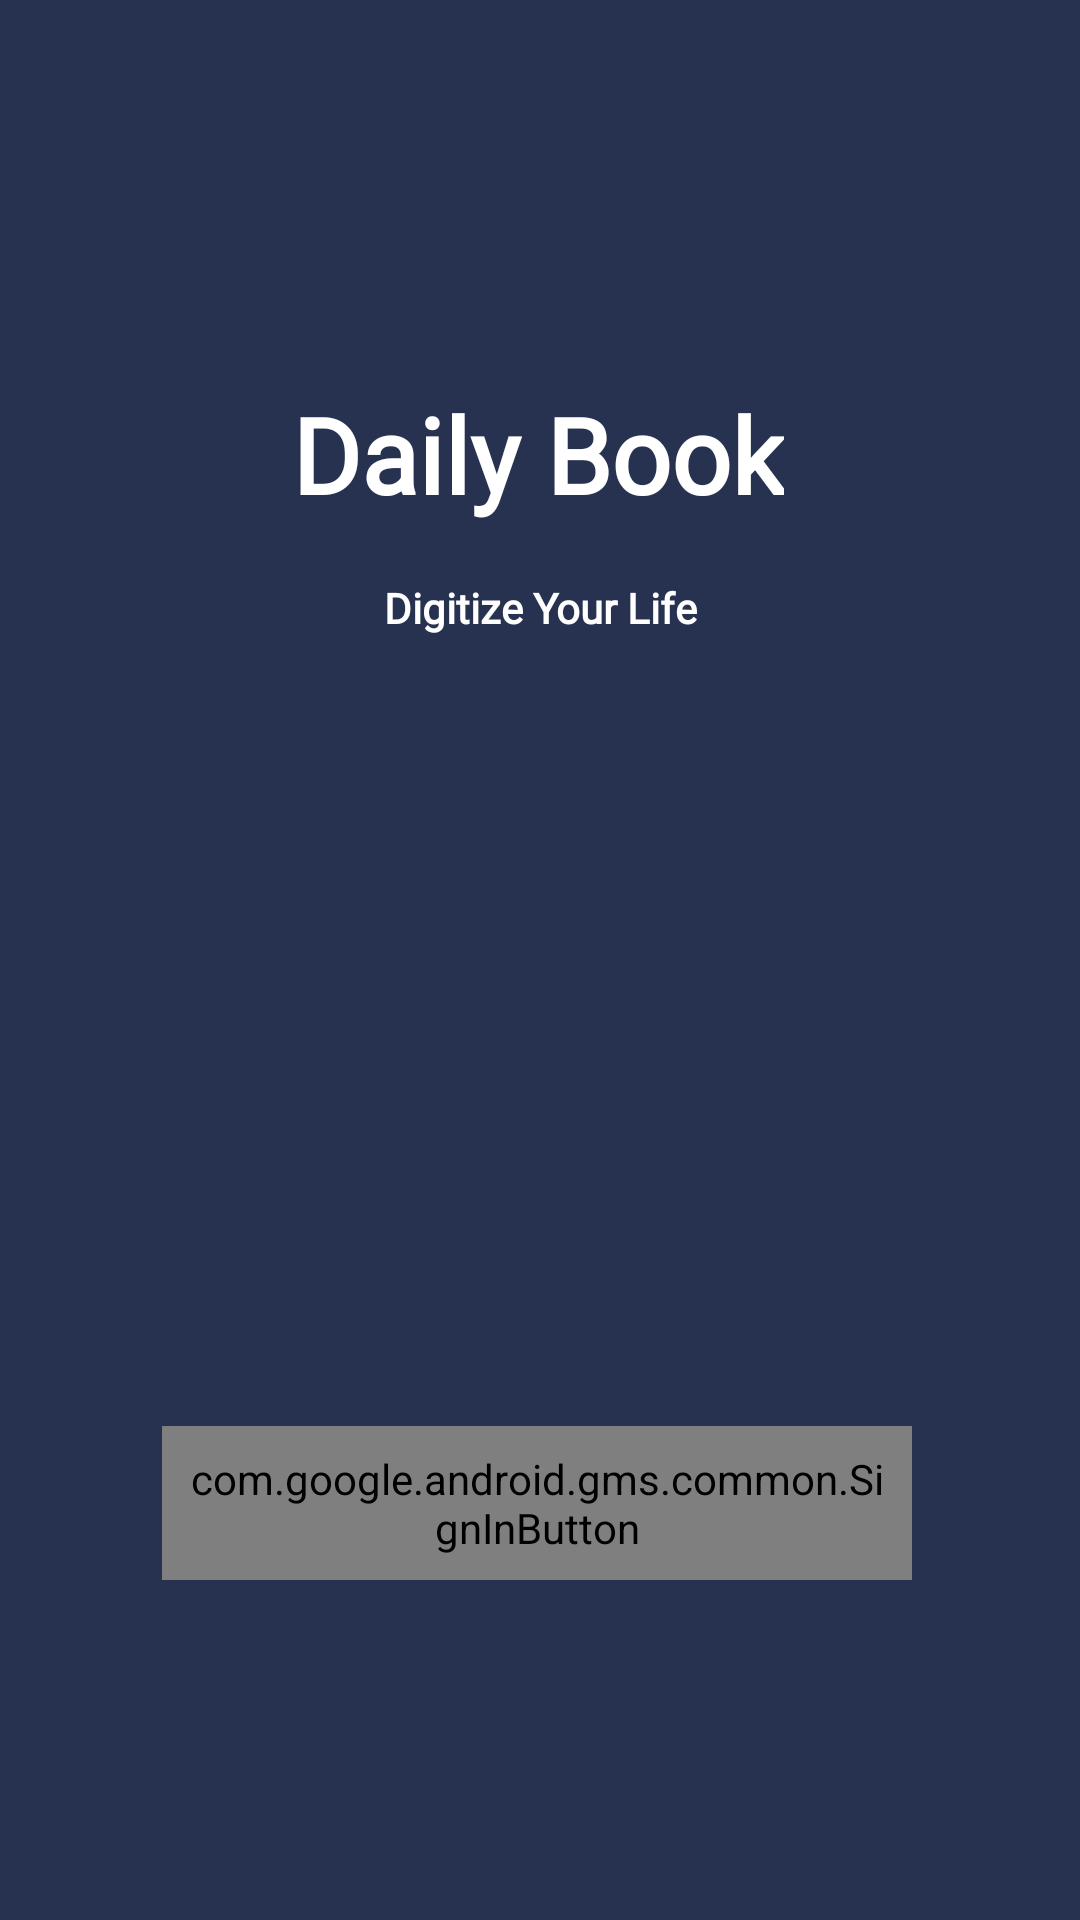

Here is an Android app screen rendered from its layout file. Give the layout XML and the strings, colors and styles it references.
<!-- AndroidManifest.xml: application theme AppTheme -->
<!-- res/layout/activity_login.xml -->
<?xml version="1.0" encoding="utf-8"?>
<androidx.constraintlayout.widget.ConstraintLayout xmlns:android="http://schemas.android.com/apk/res/android"
    xmlns:app="http://schemas.android.com/apk/res-auto"
    xmlns:tools="http://schemas.android.com/tools"
    android:layout_width="match_parent"
    android:background="@color/colorPrimary"
    android:layout_height="match_parent"
    >


    <com.google.android.gms.common.SignInButton
        android:id="@+id/google_button"
        android:layout_width="250dp"
        android:layout_height="wrap_content"
        android:layout_marginStart="8dp"
        android:layout_marginTop="8dp"
        android:layout_marginEnd="8dp"
        android:layout_marginBottom="8dp"
        android:padding="8dp"
        app:layout_constraintBottom_toBottomOf="parent"
        app:layout_constraintEnd_toEndOf="parent"
        app:layout_constraintHorizontal_bias="0.488"
        app:layout_constraintStart_toStartOf="parent"
        app:layout_constraintTop_toTopOf="parent"
        app:layout_constraintVertical_bias="0.816" />

    <TextView
        android:id="@+id/textView"
        android:layout_width="wrap_content"
        android:layout_height="wrap_content"
        android:layout_marginTop="128dp"
        android:fontFamily="@font/alata"
        android:text="Daily Book"
        android:textColor="#fff"
        android:textSize="35dp"
        android:textStyle="bold"
        app:layout_constraintEnd_toEndOf="parent"
        app:layout_constraintHorizontal_bias="0.497"
        app:layout_constraintStart_toStartOf="parent"
        app:layout_constraintTop_toTopOf="parent" />

    <TextView
        android:id="@+id/textView2"
        android:layout_width="wrap_content"
        android:layout_height="wrap_content"
        android:layout_marginTop="65dp"
        android:text="Digitize Your Life"
        android:textColor="#fff"
        android:fontFamily="@font/mon_light3"
        android:textStyle="bold"
        app:layout_constraintEnd_toEndOf="parent"
        app:layout_constraintStart_toStartOf="parent"
        app:layout_constraintTop_toTopOf="@+id/textView" />

    <ProgressBar
        android:id="@+id/progressBar"
        style="?android:attr/progressBarStyle"
        android:layout_width="wrap_content"
        android:layout_height="wrap_content"
        android:layout_marginTop="172dp"
        android:indeterminate="true"
        android:visibility="invisible"
        android:indeterminateTint="@color/white"
        app:layout_constraintEnd_toEndOf="parent"
        app:layout_constraintHorizontal_bias="0.498"
        app:layout_constraintStart_toStartOf="parent"
        app:layout_constraintTop_toBottomOf="@+id/textView2" />


</androidx.constraintlayout.widget.ConstraintLayout>
<!-- resources referenced by this layout -->
<resources>
  <color name="colorPrimary">#273250</color>
  <color name="white">#ffffff</color>
  <style name="AppTheme" parent="Theme.AppCompat.Light.DarkActionBar">
          
          <item name="colorPrimary">@color/colorPrimary</item>
          <item name="colorPrimaryDark">@color/colorPrimaryDark</item>
          <item name="colorAccent">@color/colorAccent</item>
      </style>
  <color name="colorPrimaryDark">#232D47</color>
  <color name="colorAccent">#273250</color>
</resources>
